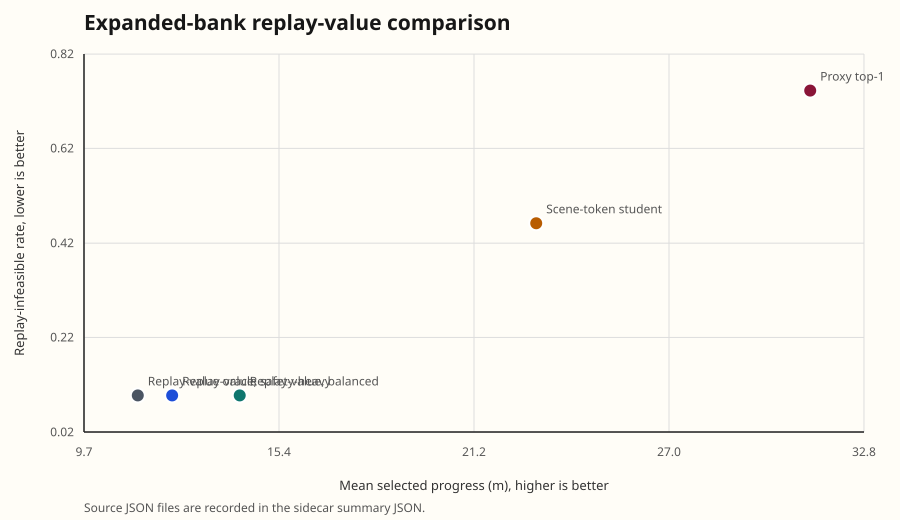

The file beside this chart, header and first rows:
id, label, replay_fail_count, replay_fail_rate, progress_m, ade_3s_m, fde_3s_m, entropy
proxy_top1, Proxy top-1, 222, 0.74, 31.18, 2.714, 4.136, 2.773
scene_token_student, Scene-token student, 138, 0.46, 23.06, 4.737, 7.555, 2.471
replay_value_safe, Replay-value, safety-heavy, 29, 0.09667, 12.28, 9.19, 14.8, 3.089
replay_value_balanced, Replay-value, balanced, 29, 0.09667, 14.28, 8.451, 13.57, 3.117
replay_value_oracle, Replay-value oracle, 29, 0.09667, 11.26, 9.601, 15.49, 3.053
